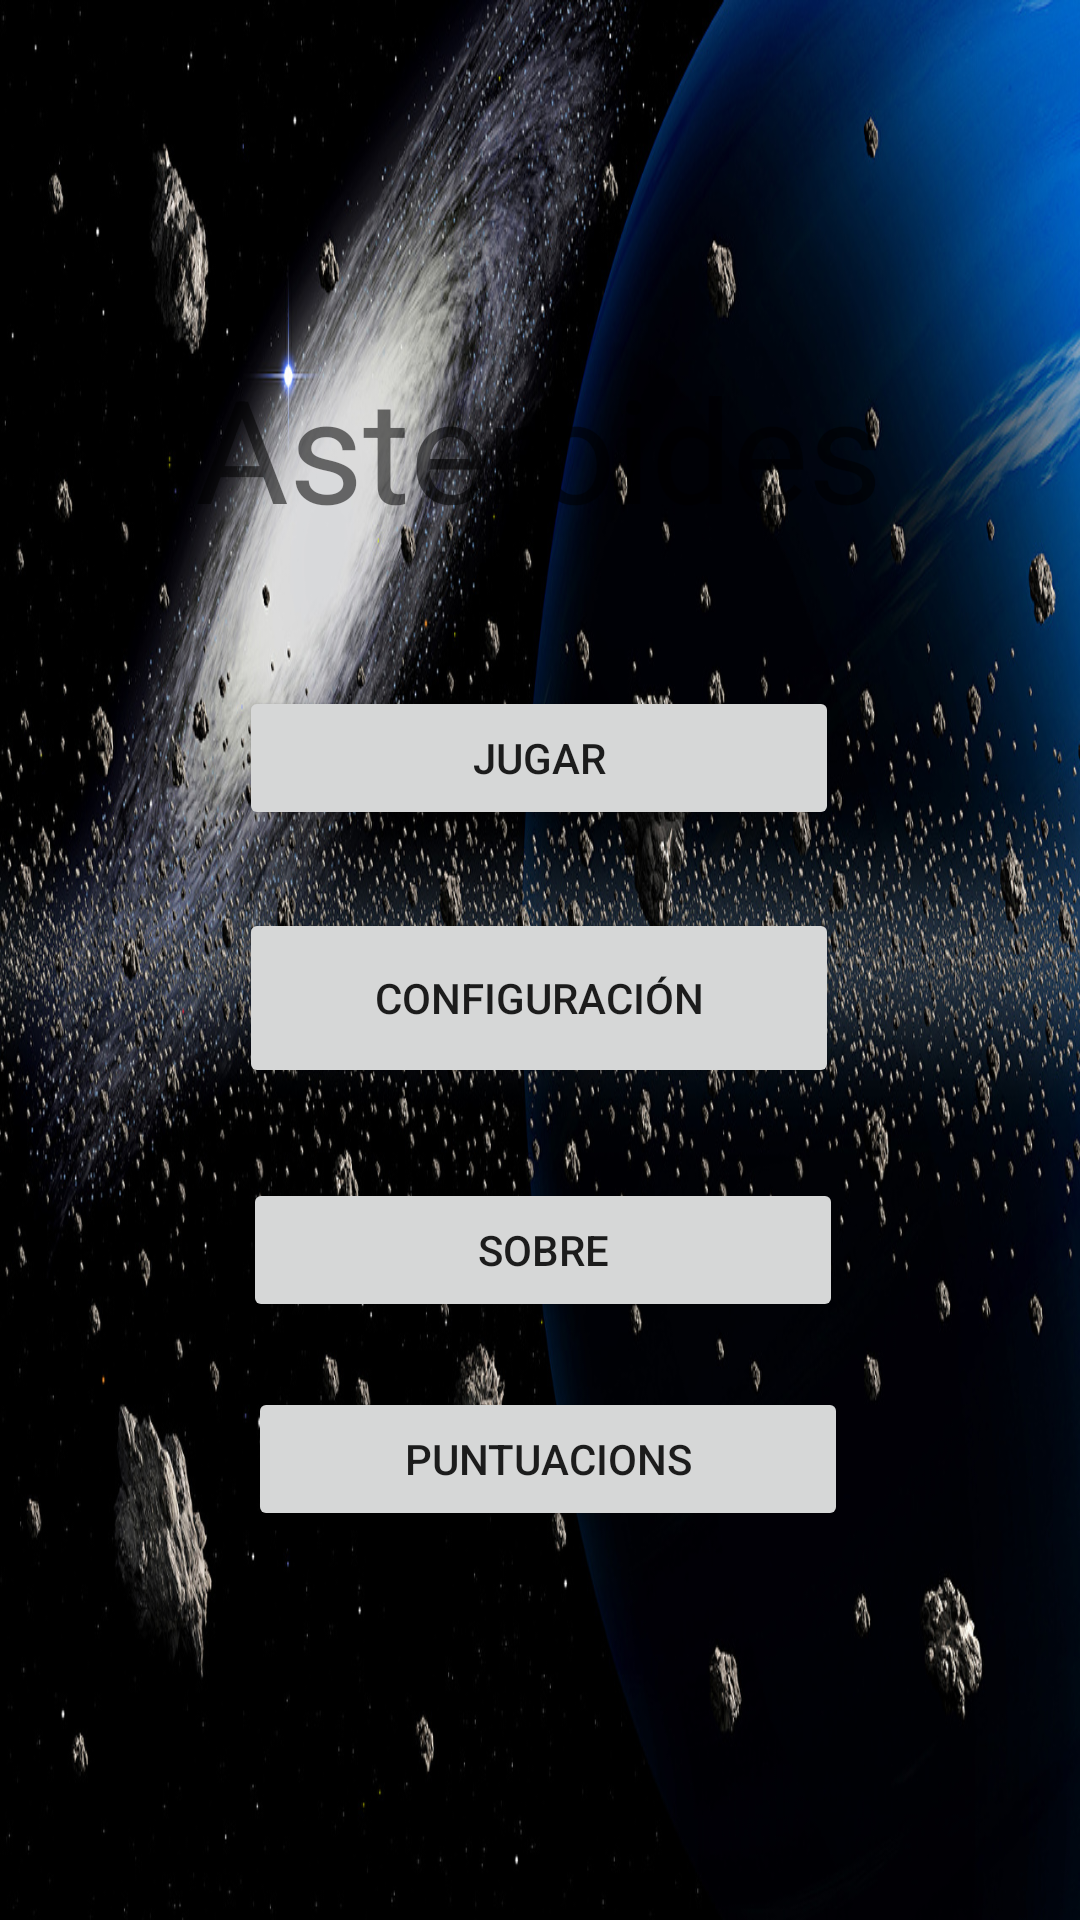

Write the Android layout XML for this screen, with the resource values it uses.
<!-- AndroidManifest.xml: application theme Theme.Asteroides -->
<!-- res/layout/activity_main.xml -->
<?xml version="1.0" encoding="utf-8"?>
<androidx.constraintlayout.widget.ConstraintLayout xmlns:android="http://schemas.android.com/apk/res/android"
    xmlns:app="http://schemas.android.com/apk/res-auto"
    xmlns:tools="http://schemas.android.com/tools"
    android:layout_width="match_parent"
    android:layout_height="match_parent"
    android:background="@drawable/asteroides_horizontal"
    tools:context=".MainActivity">

    <TextView
        android:id="@+id/titolAsteroides"
        android:layout_width="wrap_content"
        android:layout_height="wrap_content"
        android:text="@string/app_name"
        android:textAlignment="center"
        android:textSize="48sp"
        app:layout_constraintBottom_toBottomOf="parent"
        app:layout_constraintEnd_toEndOf="parent"
        app:layout_constraintHorizontal_bias="0.497"
        app:layout_constraintStart_toStartOf="parent"
        app:layout_constraintTop_toTopOf="parent"
        app:layout_constraintVertical_bias="0.203" />

    <Button
        android:id="@+id/button"
        android:layout_width="200dp"
        android:layout_height="wrap_content"
        android:layout_marginStart="161dp"
        android:layout_marginEnd="162dp"
        android:onClick="iniciarJoc"
        android:text="@string/jugar"
        app:layout_constraintBottom_toBottomOf="parent"
        app:layout_constraintEnd_toEndOf="parent"
        app:layout_constraintStart_toStartOf="parent"
        app:layout_constraintTop_toBottomOf="@+id/titolAsteroides"
        app:layout_constraintVertical_bias="0.115" />

    <Button
        android:id="@+id/button2"
        android:layout_width="200dp"
        android:layout_height="60dp"
        android:layout_marginStart="126dp"
        android:layout_marginEnd="127dp"
        android:onClick="iniciarPreferencies"
        android:text="@string/configuracion"
        app:layout_constraintBottom_toBottomOf="parent"
        app:layout_constraintEnd_toEndOf="parent"
        app:layout_constraintStart_toStartOf="parent"
        app:layout_constraintTop_toBottomOf="@+id/button"
        app:layout_constraintVertical_bias="0.086" />

    <Button
        android:id="@+id/button3"
        android:layout_width="200dp"
        android:layout_height="wrap_content"
        android:layout_marginStart="161dp"
        android:layout_marginEnd="162dp"
        android:onClick="iniciarSobre"
        android:text="@string/sobre"
        app:layout_constraintBottom_toBottomOf="parent"
        app:layout_constraintEnd_toEndOf="parent"
        app:layout_constraintHorizontal_bias="0.491"
        app:layout_constraintStart_toStartOf="parent"
        app:layout_constraintTop_toBottomOf="@+id/button2"
        app:layout_constraintVertical_bias="0.131" />

    <Button
        android:id="@+id/button4"
        android:layout_width="200dp"
        android:layout_height="wrap_content"
        android:layout_marginStart="161dp"
        android:layout_marginEnd="162dp"
        android:onClick="iniciarPuntuacions"
        android:text="@string/puntuacions"
        app:layout_constraintBottom_toBottomOf="parent"
        app:layout_constraintEnd_toEndOf="parent"
        app:layout_constraintHorizontal_bias="0.482"
        app:layout_constraintStart_toStartOf="parent"
        app:layout_constraintTop_toBottomOf="@+id/button3"
        app:layout_constraintVertical_bias="0.143" />

</androidx.constraintlayout.widget.ConstraintLayout>
<!-- resources referenced by this layout -->
<resources>
  <!-- drawable asteroides_horizontal: jpg bitmap (drawable, 401739 bytes) -->
  <string name="app_name">Asteroides</string>
  <string name="configuracion">Configuración</string>
  <string name="jugar">Jugar</string>
  <string name="puntuacions">Puntuacions</string>
  <string name="sobre">Sobre</string>
  <style name="Theme.Asteroides" parent="Theme.AppCompat.DayNight.DarkActionBar">
          
          <item name="colorPrimary">@color/purple_500</item>
          <item name="colorPrimaryVariant">@color/purple_700</item>
          <item name="colorOnPrimary">@color/white</item>
          
          <item name="colorSecondary">@color/teal_200</item>
          <item name="colorSecondaryVariant">@color/teal_700</item>
          <item name="colorOnSecondary">@color/black</item>
          
          <item name="android:statusBarColor" tools:targetApi="l">?attr/colorPrimaryVariant</item>
          
      </style>
  <color name="purple_500">#FF6200EE</color>
  <color name="purple_700">#FF3700B3</color>
  <color name="white">#FFFFFFFF</color>
  <color name="teal_200">#FF03DAC5</color>
  <color name="teal_700">#FF018786</color>
  <color name="black">#FF000000</color>
</resources>
